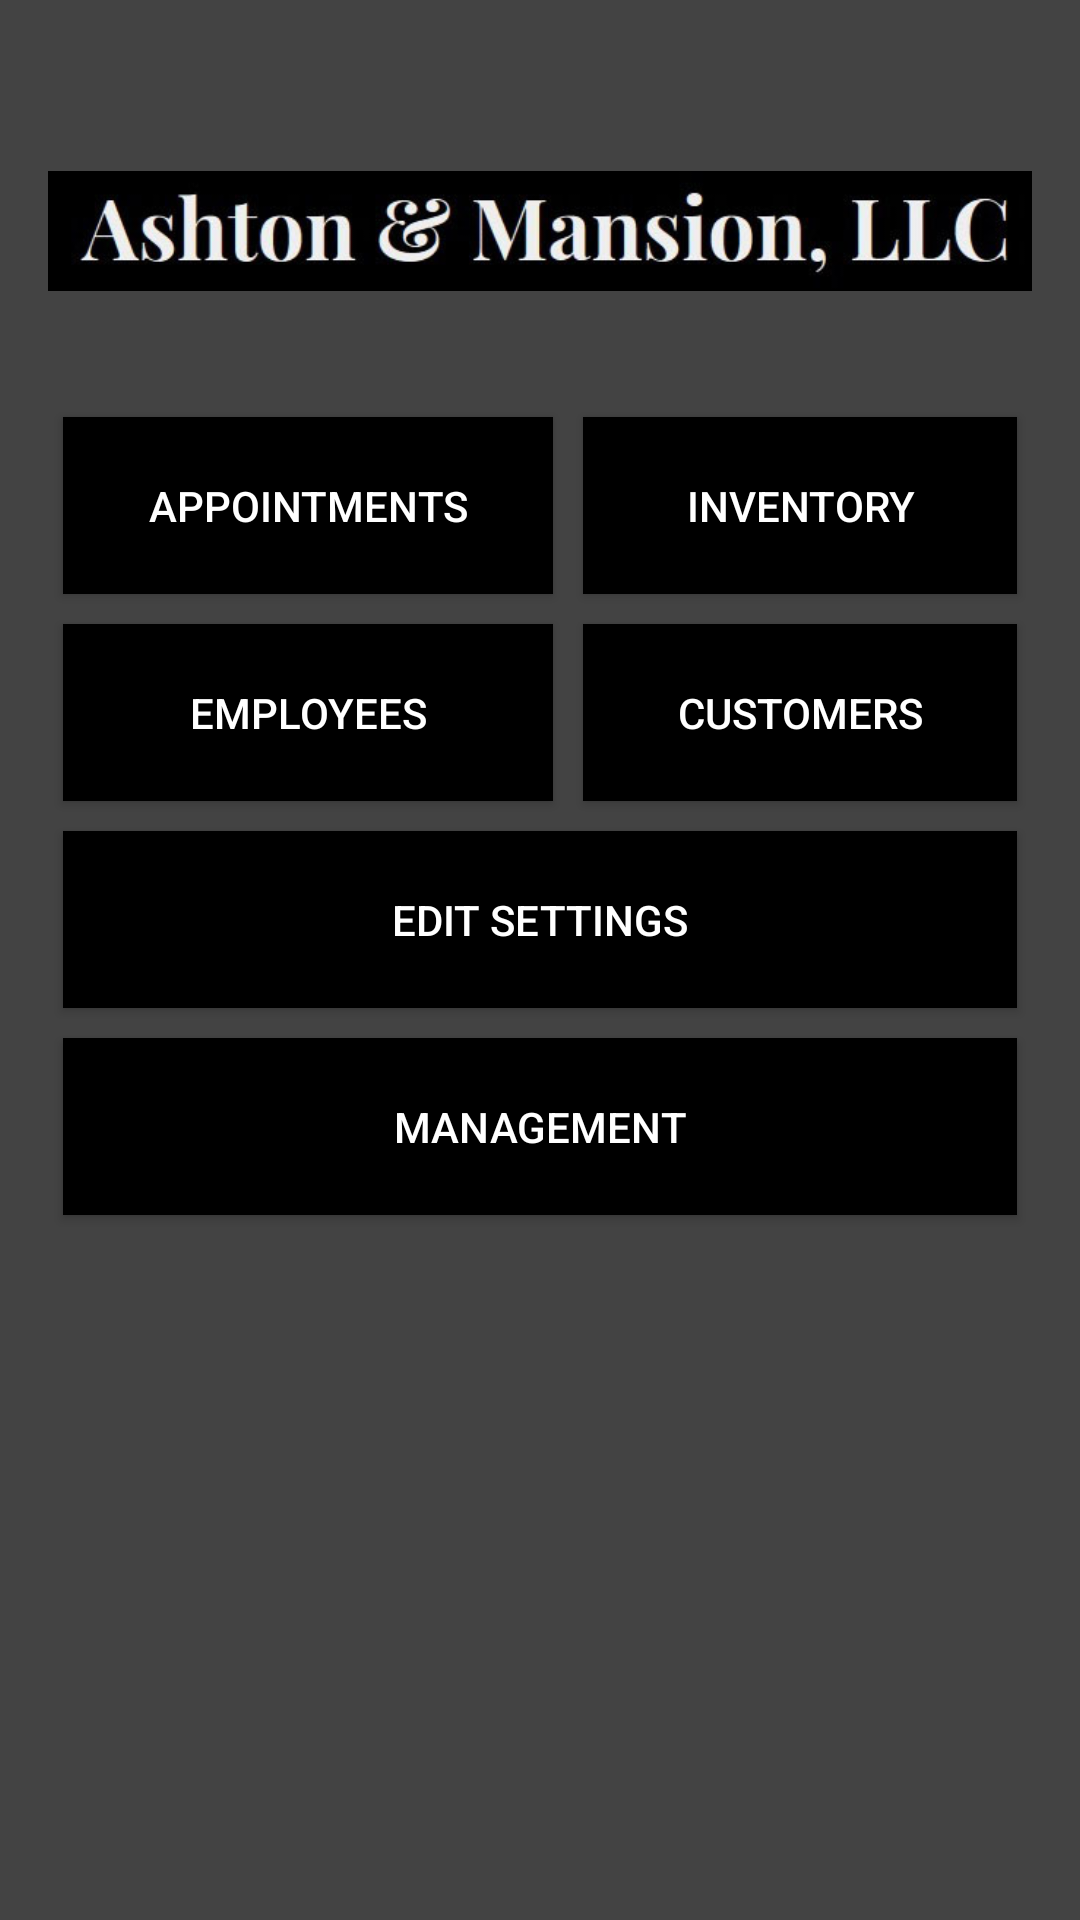

The Android layout XML behind this screen, and the referenced resources:
<!-- AndroidManifest.xml: application theme AppTheme -->
<!-- res/layout/activity_main.xml -->
<?xml version="1.0" encoding="utf-8"?>
<TableLayout xmlns:android="http://schemas.android.com/apk/res/android"
    xmlns:tools="http://schemas.android.com/tools"
    android:layout_width="fill_parent"
    android:layout_height="fill_parent"
    android:background="@color/standardBackground"
    android:paddingBottom="@dimen/activity_vertical_margin"
    android:paddingLeft="@dimen/activity_horizontal_margin"
    android:paddingRight="@dimen/activity_horizontal_margin"
    android:paddingTop="@dimen/activity_vertical_margin"
    android:stretchColumns="*"
    tools:context="com.ashtonmansion.ashtonmansioncloverapp.activity.MainActivity">

    <TableRow android:layout_marginTop="@dimen/dimen_20dp">

        <ImageView
            android:layout_span="2"
            android:src="@drawable/ashtonmansionlogo"
            android:layout_marginBottom="@dimen/activity_vertical_margin" />
    </TableRow>

    <TableRow>

        <Button
            android:id="@+id/show_appt_page_btn"
            android:layout_width="wrap_content"
            android:layout_height="wrap_content"
            android:layout_margin="@dimen/text_margin"
            android:background="@color/standardButtonBackground"
            android:onClick="showApptPage"
            android:paddingBottom="@dimen/dimen_20dp"
            android:paddingTop="@dimen/dimen_20dp"
            android:text="@string/appt_page"
            android:textColor="@color/standardButtonTextColor" />

        <Button
            android:id="@+id/show_inventory_page_btn"
            android:layout_width="wrap_content"
            android:layout_height="wrap_content"
            android:layout_margin="@dimen/text_margin"
            android:background="@color/standardButtonBackground"
            android:onClick="showInventoryPage"
            android:paddingBottom="@dimen/dimen_20dp"
            android:paddingTop="@dimen/dimen_20dp"
            android:text="@string/inventory_page_btn_str"
            android:textColor="@color/standardButtonTextColor" />
    </TableRow>

    <TableRow>

        <Button
            android:id="@+id/show_emp_page_btn"
            android:layout_width="wrap_content"
            android:layout_height="wrap_content"
            android:layout_margin="@dimen/text_margin"
            android:background="@color/standardButtonBackground"
            android:onClick="showEmployeePage"
            android:paddingBottom="@dimen/dimen_20dp"
            android:paddingTop="@dimen/dimen_20dp"
            android:text="@string/employee_page_btn_str"
            android:textColor="@color/standardButtonTextColor" />

        <Button
            android:id="@+id/show_cust_page_btn"
            android:layout_width="wrap_content"
            android:layout_height="wrap_content"
            android:layout_margin="@dimen/text_margin"
            android:background="@color/standardButtonBackground"
            android:onClick="showCustPage"
            android:paddingBottom="@dimen/dimen_20dp"
            android:paddingTop="@dimen/dimen_20dp"
            android:text="@string/label_cust_page_btn"
            android:textColor="@color/standardButtonTextColor" />
    </TableRow>

    <TableRow>

        <Button
            android:id="@+id/settings_btn"
            android:layout_height="wrap_content"
            android:layout_margin="@dimen/text_margin"
            android:layout_span="2"
            android:background="@color/standardButtonBackground"
            android:onClick="showSettingsPage"
            android:paddingBottom="@dimen/dimen_20dp"
            android:paddingTop="@dimen/dimen_20dp"
            android:text="@string/settings_btn_str"
            android:textColor="@color/standardButtonTextColor" />
    </TableRow>

    <TableRow>

        <Button
            android:id="@+id/management_btn"
            android:layout_height="wrap_content"
            android:layout_margin="@dimen/text_margin"
            android:layout_span="2"
            android:background="@color/standardButtonBackground"
            android:onClick="showManagementPage"
            android:paddingBottom="@dimen/dimen_20dp"
            android:paddingTop="@dimen/dimen_20dp"
            android:text="@string/management_page_btn_str"
            android:textColor="@color/standardButtonTextColor" />
    </TableRow>
</TableLayout>
<!-- resources referenced by this layout -->
<resources>
  <color name="standardBackground">#434343</color>
  <color name="standardButtonBackground">#000000</color>
  <color name="standardButtonTextColor">#FFFFFFFF</color>
  <dimen name="activity_horizontal_margin">16dp</dimen>
  <dimen name="activity_vertical_margin">16dp</dimen>
  <dimen name="dimen_20dp">20dp</dimen>
  <dimen name="text_margin">5dp</dimen>
  <!-- drawable ashtonmansionlogo: jpg bitmap (drawable, 25453 bytes) -->
  <string name="appt_page">Appointments</string>
  <string name="employee_page_btn_str">Employees</string>
  <string name="inventory_page_btn_str">Inventory</string>
  <string name="label_cust_page_btn">Customers</string>
  <string name="management_page_btn_str">Management</string>
  <string name="settings_btn_str">Edit Settings</string>
  <style name="AppTheme" parent="Theme.AppCompat.Light.DarkActionBar">
          
          <item name="colorPrimary">@color/colorPrimary</item>
          <item name="colorPrimaryDark">@color/colorPrimaryDark</item>
          <item name="colorAccent">@color/colorAccent</item>
      </style>
  <color name="colorPrimary">#3F51B5</color>
  <color name="colorPrimaryDark">#303F9F</color>
  <color name="colorAccent">#FF4081</color>
</resources>
